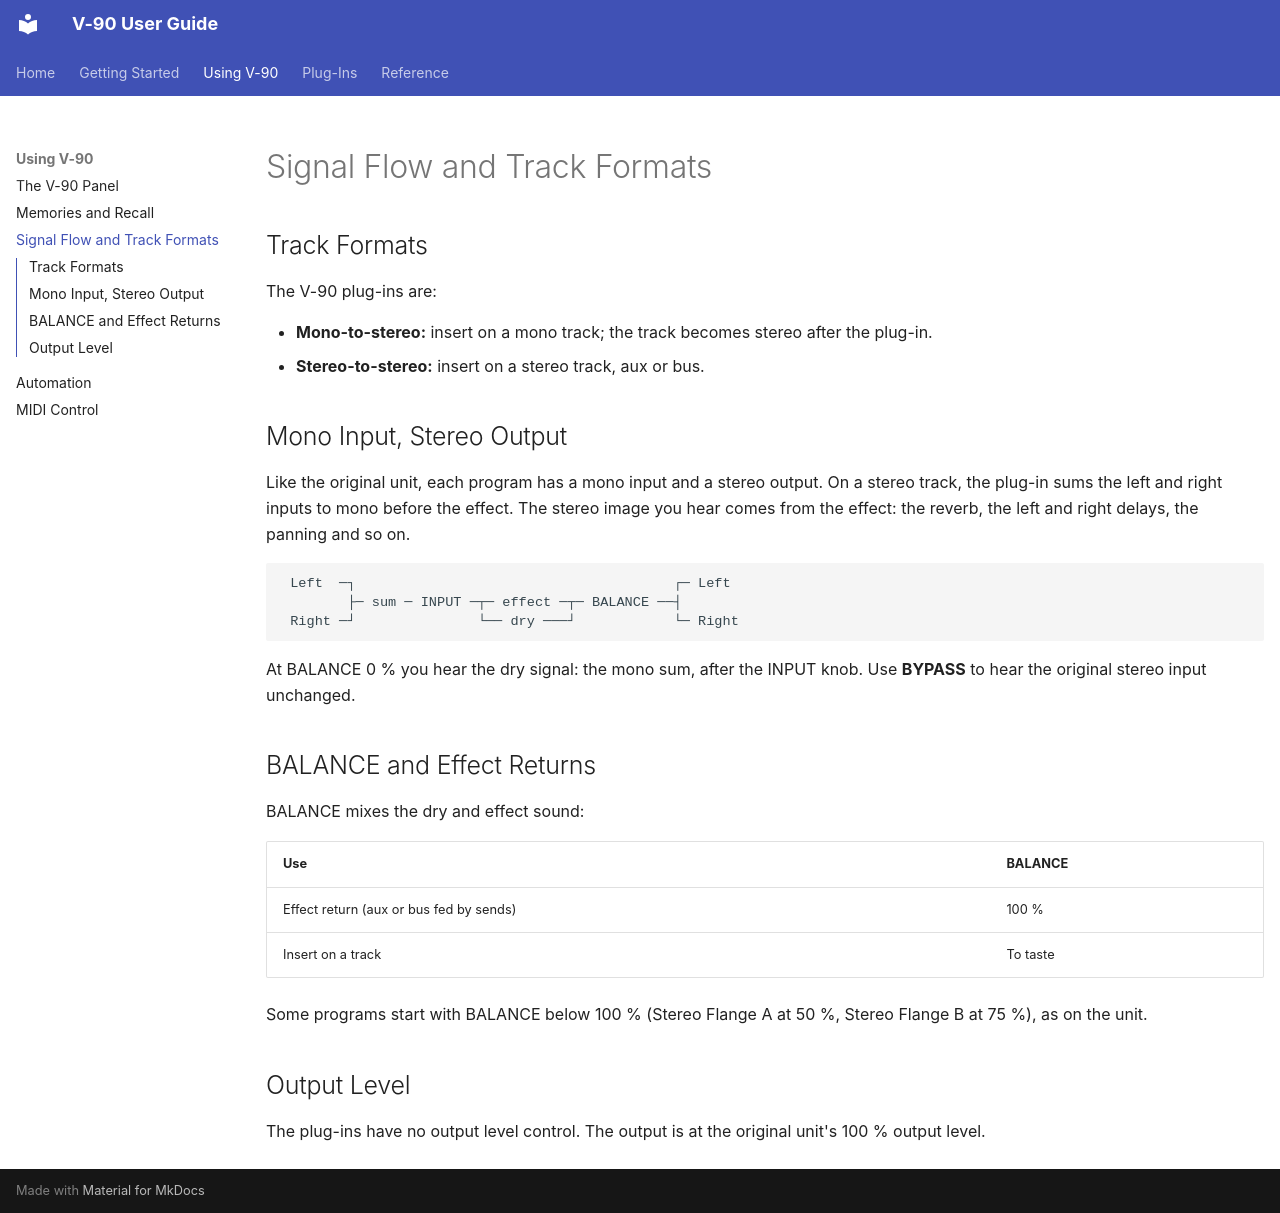

repository: neyrinckaudio/docs-v90 · page: using/signal-flow/index.html · generator: mkdocs

# Signal Flow and Track Formats

## Track Formats

The V-90 plug-ins are:

* **Mono-to-stereo:** insert on a mono track; the track becomes stereo after the plug-in.
* **Stereo-to-stereo:** insert on a stereo track, aux or bus.

## Mono Input, Stereo Output

Like the original unit, each program has a mono input and a stereo output. On a stereo track, the plug-in sums the left and right inputs to mono before the effect. The stereo image you hear comes from the effect: the reverb, the left and right delays, the panning and so on.

```
 Left  ─┐                                       ┌─ Left
        ├─ sum ─ INPUT ─┬─ effect ─┬─ BALANCE ──┤
 Right ─┘               └── dry ───┘            └─ Right
```

At BALANCE 0 % you hear the dry signal: the mono sum, after the INPUT knob. Use **BYPASS** to hear the original stereo input unchanged.

## BALANCE and Effect Returns

BALANCE mixes the dry and effect sound:

| Use | BALANCE |
|---|---|
| Effect return (aux or bus fed by sends) | 100 % |
| Insert on a track | To taste |

Some programs start with BALANCE below 100 % (Stereo Flange A at 50 %, Stereo Flange B at 75 %), as on the unit.

## Output Level

The plug-ins have no output level control. The output is at the original unit's 100 % output level.
